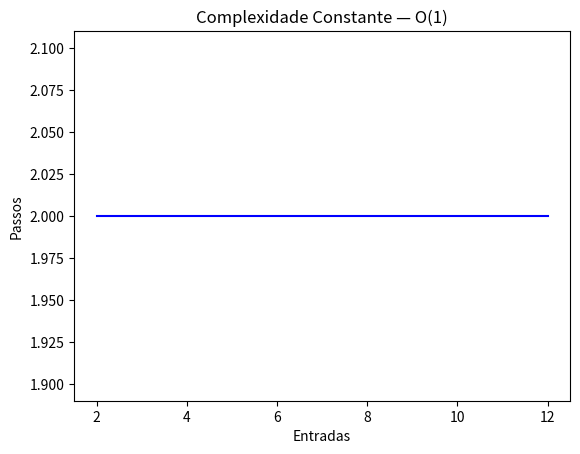

Write Python code to recreate this figure.
import matplotlib.pyplot as plt

x = [2, 4, 6, 8, 10, 12]
y = [2, 2, 2, 2, 2, 2]

plt.plot(x, y, 'b')
plt.xlabel('Entradas')
plt.ylabel('Passos')
plt.title('Complexidade Constante — O(1)')
plt.show()
